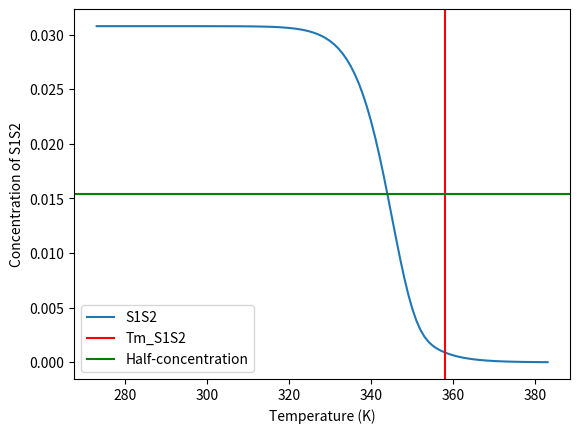
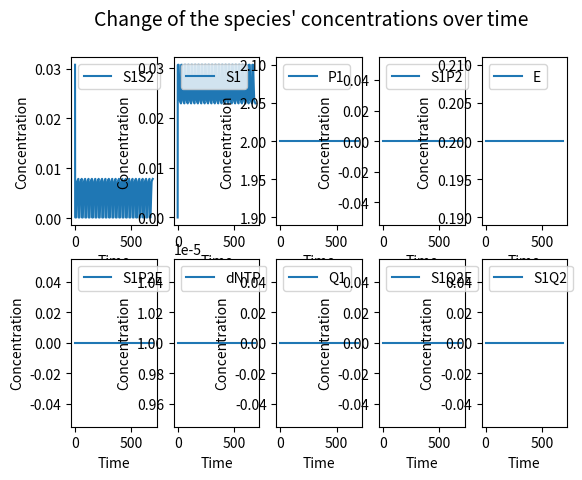
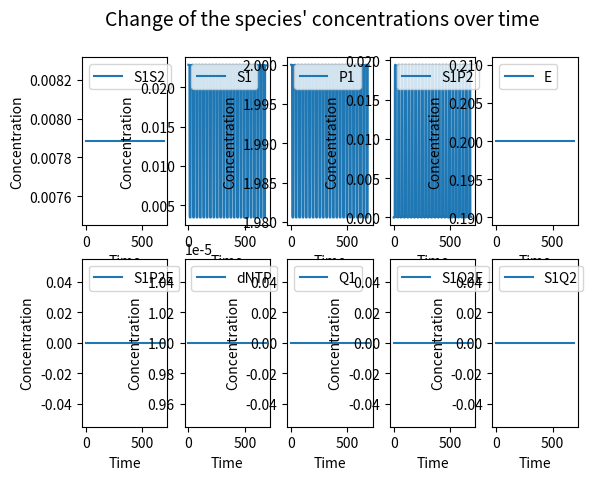
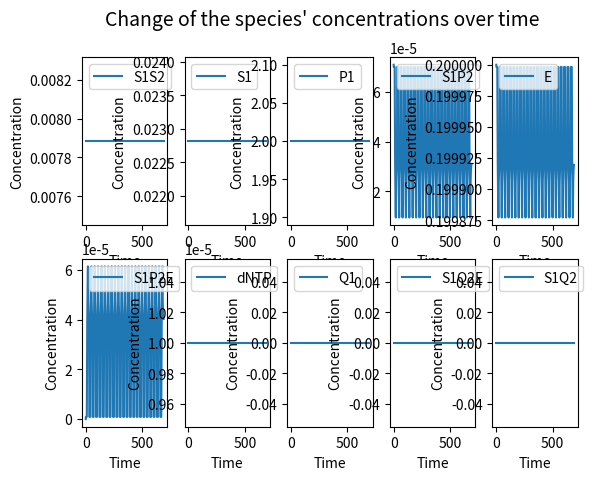
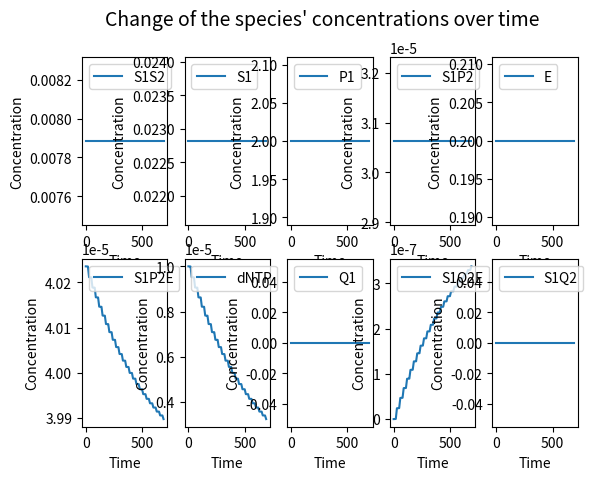
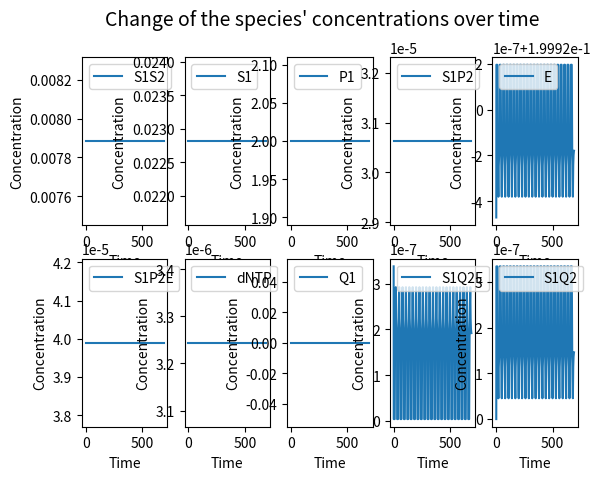
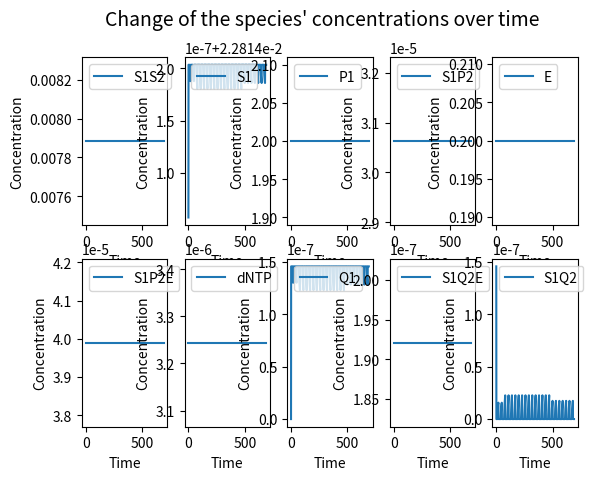
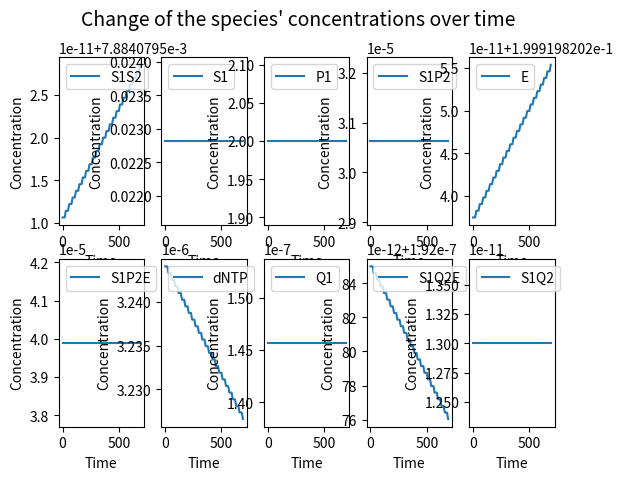

Here is the Python script that generated these plots, in order:
"""
This application visualizes primer binding and misbinding to a substrate, creating substrate-primer products.
"S" stands for the concentration of the substrate, "P" and "SP" for the concentration of the primer and the bound state of the substrate and primer.
The concentrations for all the above mentioned species are given in mole/liter.
The k parameters (k1, k2, k3) are rate constants in binding and misbinding processes.
"""


from scipy.integrate import odeint

import matplotlib.pyplot as plt

import numpy as np



species = ["S1S2", "S1", "S2", "P1", "P2", "S1P2", "S2P1", "E", "S1P2E", "S2P1E", "dNTP", "Q1", "Q2", "S1Q2E", "S2Q1E", "S1Q2", "S2Q1"]


values = [0 for i in range(17)]


values[0] = 3.0769e-2       # concentration of plasmid (S1S2) in uM
values[1] = 0               # concentration of S1 in uM
values[2] = 0               # concentration of S2 in uM



values[3] = 2             # concentration of P1 in uM
values[4] = 2            # concentration of P2 in uM

values[5] = 0               # concentration of S1P2
values[6] = 0               # concentration of S2P1
values[7] = 0.2             # concentration of E in uM
values[8] = 0               # concentration of S1P2E
values[9] = 0               # concentration of S2P1E
#values[10] = 200           # concentration of dNTP in uM

values[10] = 0.00001

values[11] = 0              # concentration of Q1
values[12] = 0              # concentration of Q2
values[13] = 0              # concentration of S1Q2E
values[14] = 0              # concentration of S2Q1E
values[15] = 0              # concentration of S2Q1
values[16] = 0              # concentration of S1Q2


initial_dNTP = values[10]

initial_fixed = values

functions_name = ["denaturation", "primer_binding_1", "polymerase_binding_1", "primer_ext_1", "polymerase_binding_2", "primer_binding_2", "primer_ext_2"]

Tden = 369.15               # 96 degree

Tanneal = 303.15            # 30 degree


Text = 343.15               # 70 degree

tden = 10                   # seconds
tanneal = 10                # seconds
text = 10                   # seconds


total = tden + tanneal + text

number_cycles = 23

steps = 1


amplicon_length = 1000
primer_length = 15

n = 10

extended_primer = primer_length + n

extended_length = amplicon_length - extended_primer

time = np.linspace(0, number_cycles * (tden + tanneal + text), number_cycles * (tden + tanneal + text) * steps)  # for every second "steps" points are distinguished

number_time_points = total * steps * number_cycles



# 1 entropy unit = 4.184 J/ K m


Tm_S1S2 = 358.15                # 85 degrees

Tm_primer = 308.15              # 35 degrees

Tm_extended_primer = 313.15     # 40 degree

Tm_enzyme = 353.15              # 80 degree


#dS = -1256.0395 # j/m

dS = - 52.7184e-2


#dS = - 1




R = 8.314e-3        # Gas contant in  J / K mol

#kB = 1.38064852e-23  # Boltzmann constant



def celsius_to_Kelvin(x):

    return x + 273.15



def clipping(x):

    return np.clip(x, a_min= -1e+14, a_max= 1e+14)




def number_of_molecules(x):

    """This function calculates the number of molecules with given concentration in uM in a 50 ul tube"""

    umol_per_ul = x * 1e-6     # 1 uM = 1e-6 mol/l    which is equal to 1e-6 umol/ul

    umol = umol_per_ul * 50       # number of umol in a 50 ul tube

    molecules = umol * 6.022140857 * 1e+17     # in 1 mol there is 6.022140857 * 1e+23 molecules  -> in 1 umol there is 6.022140857 * 1e+23 * 10e-6 = 6.022140857 * 1e+17

    return molecules


def total_molecule_length(x, y):

    """This function calculates the summary of the lengths of every molecules within a species in nucleotides"""

    return number_of_molecules(x) * y





def all_nucleotide(values):

    length = [2 * amplicon_length, amplicon_length, amplicon_length, primer_length, primer_length, amplicon_length + primer_length, amplicon_length + primer_length, 0, amplicon_length + primer_length, amplicon_length + primer_length, 1, extended_primer, extended_primer, amplicon_length + extended_primer,  amplicon_length + extended_primer, amplicon_length + extended_primer, amplicon_length + extended_primer]

    total_number = 0

    for i in range(len(values)):


        total_number = total_number + total_molecule_length(values[i], length[i])



    return total_number




def taq_nt_per_s(temperature):

    """This function calculates the speed of Taq DNA ploymerase, temperature is given in degree Celsius"""




    first_interval = np.linspace(0, 0.25, (22 - 0 + 1))
    second_interval = np.linspace(0.25, 1.5, (37 - 22 + 1))
    third_interval = np.linspace(1.5, 24, (55 - 37 + 1))
    forth_interval = np.linspace(24, 60, (70 - 55 + 1))
    fifth_interval = np.linspace(60, 150, (75 - 70 + 1))
    sixth_interval = np.full((1, (79 - 75)), 150)
    seventh_interval = np.linspace(150, 0, (90 - 80 + 1))



    interval_values = np.concatenate((first_interval, second_interval, third_interval, forth_interval, fifth_interval), axis=None)


    nt_per_s = np.concatenate((np.unique(interval_values), sixth_interval, seventh_interval) , axis=None)


    taq_temperature = np.linspace(celsius_to_Kelvin(0), celsius_to_Kelvin(90), (90 - 0 + 1))


    #
    # plt.suptitle("Tempretaure dependency of Taq polymerase" , fontsize = 14)
    #
    # plt.plot(taq_temperature, nt_per_s)
    #
    # plt.xlabel("Temperature (K)")
    #
    # plt.ylabel("Incorporated nucleotide per second")
    #
    # plt.show()


    if ((temperature >= celsius_to_Kelvin(0)) and (temperature <= celsius_to_Kelvin(90))):

        taq_index = list(taq_temperature).index(temperature)

        #print("The number of nt incorporated by taq polymerase at", temperature, "is", nt_per_s[taq_index])

        return nt_per_s[taq_index]


    else:

        #print("The number of nt incorporated by taq polymerase at", temperature, "is", 0)

        return 0



def denaturation(values, t, T, dGs):


    S1S2 = values[0]
    S1 = values[1]
    S2 = values[2]


    kf1 = 1


    exponent_1 = dGs[0]/(R*T)

    exponent_1 = np.clip(exponent_1, a_min= None,  a_max= 29.9336 )

    kr1 = kf1 * np.exp(exponent_1)

    kr1 = clipping(kr1)

    # if np.abs(kr1<1e-14):
    #     kr1 = 0


    rate_den = - kr1 * S1S2 + kf1 * S1 * S2

    rate_den = clipping(rate_den)


    y = np.zeros(17)

    y[0] = rate_den

    y[1] = -rate_den

    y[2] = -rate_den



    return y



def primer_binding_1(values, t, T, dGs):


    """
    Describes the differential equations for S, P and SP in a dynamic biological reaction
    Args:
        values: value of S, P and SP after t time period
        t: time period
        k1: rate constant for binding ( S + P -> SP)
        k2: rate constant for dissociation ( SP -> S + P)
    Returns:
        An array with the result of the differential equations for S, P and SP over t time
    """


    S1 = values[1]
    S2 = values[2]
    P1 = values[3]
    P2 = values[4]
    S1P2 = values[5]
    S2P1 = values[6]


    kf2 = 1



    exponent_2a = dGs[1]/(R*T)

    exponent_2a = np.clip(exponent_2a, a_min= None, a_max= 29.9336)

    kr2a = kf2 * np.exp(exponent_2a)

    kr2a = clipping(kr2a)

    # if np.abs(kr2a < 1e-14):
    #     kr2a = 0

    rate_S1P2_bind = kf2 * S1 * P2 - kr2a * S1P2

    rate_S1P2_bind = clipping(rate_S1P2_bind)

    exponent_2b = dGs[1]/(R*T)

    exponent_2b = np.clip(exponent_2b, a_min= None, a_max= 29.9336)

    kr2b = kf2 * np.exp(exponent_2b)

    kr2b = clipping(kr2b)

    #
    # if np.abs(kr2b < 1e-14):
    #     kr2b = 0


    rate_S2P1_bind = kf2 * S2 * P1 - kr2b * S2P1


    rate_S2P1_bind = clipping(rate_S2P1_bind)

    y = np.zeros(17)


    y[1] = - rate_S1P2_bind
    y[2] = - rate_S2P1_bind
    y[3] = - rate_S2P1_bind
    y[4] = - rate_S1P2_bind
    y[5] = rate_S1P2_bind
    y[6] = rate_S2P1_bind


    return y



def primer_binding_2(values, t, T, dGs):


    """
    Describes the differential equations for S, P and SP in a dynamic biological reaction
    Args:
        values: value of S, P and SP after t time period
        t: time period
        k1: rate constant for binding ( S + P -> SP)
        k2: rate constant for dissociation ( SP -> S + P)
    Returns:
        An array with the result of the differential equations for S, P and SP over t time
    """


    S1 = values[1]
    S2 = values[2]
    Q1 = values[11]
    Q2 = values[12]
    S1Q2 = values[15]
    S2Q1 = values[16]


    kf5 = 1

    exponent_5a = dGs[2]/(R*T)

    exponent_5a = np.clip(exponent_5a, a_min= None, a_max= 29.9336)

    kr5a = kf5 * np.exp(exponent_5a)

    kr5a = clipping(kr5a)

    # if np.abs(kr5a < 1e-14):
    #     kr5a = 0

    rate_S1Q2_bind = kf5 * S1 * Q2 - kr5a * S1Q2

    rate_S1Q2_bind = clipping(rate_S1Q2_bind)

    exponent_5b = dGs[2]/(R*T)

    exponent_5b = np.clip(exponent_5b, a_min= None, a_max= 29.9336)

    kr5b = kf5 * np.exp(exponent_5b)

    kr5b = clipping(kr5b)


    # if np.abs(kr5b < 1e-14):
    #     kr5b = 0

    rate_S2Q1_bind = kf5 * S2 * Q1 - kr5b * S2Q1

    rate_S2Q1_bind = clipping(rate_S2Q1_bind)

    y = np.zeros(17)


    y[1] = - rate_S1Q2_bind
    y[2] = - rate_S2Q1_bind
    y[11] = - rate_S2Q1_bind
    y[12] = - rate_S1Q2_bind
    y[15] = rate_S1Q2_bind
    y[16] = rate_S2Q1_bind


    return y



def polymerase_binding_1(values, t, T, dGs):


    S1P2 = values[5]
    S2P1 = values[6]
    E = values[7]
    S1P2E = values[8]
    S2P1E = values[9]


    kf3 = 1

    exponent_3a = dGs[3]/(R*T)

    exponent_3a = np.clip(exponent_3a, a_min= None, a_max= 29.9336)

    kr3a = kf3 * np.exp(exponent_3a)

    kr3a = clipping(kr3a)

    # if np.abs(kr3a<1e-14):
    #     kr3a = 0

    rate_poly_S1P2_bind = kf3 * S1P2 * E - kr3a * S1P2E

    rate_poly_S1P2_bind = clipping(rate_poly_S1P2_bind)

    exponent_3b = dGs[3]/(R*T)

    exponent_3b = np.clip(exponent_3b, a_min= None, a_max= 29.9336)


    kr3b = kf3 * np.exp(exponent_3b)

    kr3b = clipping(kr3b)
    #
    # if np.abs(kr3b<1e-14):
    #     kr3b = 0

    rate_poly_S2P1_bind = kf3 * S2P1 * E - kr3b * S2P1E

    rate_poly_S2P1_bind = clipping(rate_poly_S2P1_bind)

    enzyme_binding = - rate_poly_S1P2_bind - rate_poly_S2P1_bind

    enzyme_binding = clipping(enzyme_binding)


    y = np.zeros(17)

    y[5] = - rate_poly_S1P2_bind
    y[6] = - rate_poly_S2P1_bind
    y[7] = enzyme_binding
    y[8] = rate_poly_S1P2_bind
    y[9] = rate_poly_S2P1_bind


    return y



def polymerase_binding_2(values, t, T, dGs):


    S1Q2 = values[15]
    S2Q1 = values[16]
    E = values[7]
    S1Q2E = values[13]
    S2Q1E = values[14]


    kf4 = 1

    exponent_4a = dGs[3]/(R*T)

    exponent_4a = np.clip(exponent_4a, a_min= None, a_max= 29.9336)


    kr4a = kf4 * np.exp(exponent_4a)

    kr4a = clipping(kr4a)

    # if np.abs(kr4a<1e-14):
    #     kr4a = 0

    rate_poly_S1Q2_bind = kf4 * S1Q2 * E - kr4a * S1Q2E

    rate_poly_S1Q2_bind = clipping(rate_poly_S1Q2_bind)



    exponent_4b = dGs[3]/(R*T)

    exponent_4b = np.clip(exponent_4b, a_min= None, a_max= 29.9336)

    kr4b = kf4 * np.exp(exponent_4b)

    kr4b = clipping(kr4b)

    # if np.abs(kr4b<1e-14):
    #     kr4b = 0

    rate_poly_S2Q1_bind = kf4 * S2Q1 * E - kr4b * S2Q1E

    rate_poly_S2Q1_bind = clipping(rate_poly_S2Q1_bind)

    enzyme = - rate_poly_S1Q2_bind - rate_poly_S2Q1_bind

    enzyme = clipping(enzyme)


    y = np.zeros(17)

    y[15] = - rate_poly_S1Q2_bind
    y[16] = - rate_poly_S2Q1_bind
    y[7] = enzyme
    y[13] = rate_poly_S1Q2_bind
    y[14] = rate_poly_S2Q1_bind


    return y



def primer_ext_1(values, t, T, dGs):

    """ The primer is extended by a few nucleotides to ensure the primer binding
        to the substrate without dissociation when reaching the extension temperature

        In this model 99.5 % of the primer - substrate complexes stay together, while 0.5 % of them will melt
        at the extension temperature"""


    S1P2E = values[8]
    S2P1E = values[9]
    dNTP = values[10]

    if (total_molecule_length(dNTP, 1)) >= (2 * n):


        #primer_ext_1.counter += 1


    #   S1P2E + n * dNTP -> S1Q2E
    #   S2P1E + n * dNTP -> S2Q1E

    #ce = 1000   # [dNTP/s] concentration of polymerase enzyme

        ce = taq_nt_per_s(T)

        rate_ext_1 = (ce / n) * S1P2E * dNTP

        rate_ext_1 = clipping(rate_ext_1)

        rate_ext_2 = ce / n * S2P1E * dNTP

        rate_ext_2 = clipping(rate_ext_2)

        nucleotide = - n * rate_ext_1 - n * rate_ext_2

        nucleotide = clipping(nucleotide)




        y = np.zeros(17)


        y[8] = - rate_ext_1    # concentration of S1P2E
        y[9] = - rate_ext_2   # concentration of S2P1E
        y[10] = nucleotide   # concentration of dNTP
        y[13] = rate_ext_1    # concentration of S1Q2E
        y[14] = rate_ext_2   # concentration of S2Q1E


        return y


    else:

        y = np.zeros(17)


        y[8] = S1P2E    # concentration of S1P2E
        y[9] = S2P1E   # concentration of S2P1E
        y[10] = dNTP   # concentration of dNTP
        #y[13] = 0    # concentration of S1Q2E
        #y[14] = 0   # concentration of S2Q1E




def primer_ext_2(values, t, T, dGs):



    S1Q2E = values[13]
    S2Q1E = values[14]
    dNTP = values[10]

    if total_molecule_length(dNTP, 1) >= (2 * extended_length):

       # primer_ext_2.counter += 1


        #ce_Q = 1000         # enzyme concentration

        ce_Q = taq_nt_per_s(T)

        # reaction: S1Q2E + extended_length * dNTP ---> S1S2 + E

        rate_ext_Q1 = (ce_Q / extended_length) * S1Q2E * dNTP

        rate_ext_Q1 = clipping(rate_ext_Q1)


        # reaction: S2Q1E + extended_length * dNTP ---> S1S2 + E

        rate_ext_Q2 = (ce_Q / extended_length) * S2Q1E * dNTP

        rate_ext_Q2 = clipping(rate_ext_Q2)


        nucleotide_Q = - extended_length * rate_ext_Q1 - extended_length * rate_ext_Q2

        nucleotide_Q = clipping(nucleotide_Q)

        primer_ext_2.counter += 1

        y = np.zeros(17)

        y[0] = rate_ext_Q1 + rate_ext_Q2
        y[7] = rate_ext_Q1 + rate_ext_Q2
        y[10] = nucleotide_Q                            # concentration of dNTP
        y[13] = - rate_ext_Q1                           # concentration of S1Q2E
        y[14] = - rate_ext_Q2                           # concentration of S2Q1E


        return y

    else:

        y = np.zeros(17)

        y[10] = dNTP                           # concentration of dNTP
        y[13] = S1Q2E                         # concentration of S1Q2E
        y[14] = S2Q1E                          # concentration of S2Q1E



def PCR_reaction(values, t, T, dGs):

    summary = denaturation(values, t, T, dGs) + primer_binding_1(values, t, T, dGs) + primer_binding_2(values, t, T, dGs) + polymerase_binding_1(values, t, T, dGs) + polymerase_binding_2(values, t, T, dGs) + primer_ext_1(values, t, T, dGs) + primer_ext_2(values, t, T, dGs)

    summary = clipping(summary)

    # summary[np.abs(summary) < 1e-14] = 0

    return summary



def new_dntp():

    used_dntp = primer_ext_1.counter * 2 * n + primer_ext_2.counter * 2 * extended_length

    return used_dntp



def S1S2_dS(values):


    functions = [denaturation, primer_binding_1, polymerase_binding_1, primer_ext_1, primer_ext_2, polymerase_binding_2, primer_binding_2]

    dGs = [0,0,0,0]

    primer_ext_1.counter = 0

    primer_ext_2.counter = 0


    time_den_S1S2 = np.linspace(0, tden, tden)

    S1S2_den_result = []

    S1S2_denature_temp = np.linspace(celsius_to_Kelvin(0), celsius_to_Kelvin(110), 111)     # Temperature scale between 0 and 110 degree Celsius



    for i in range(len(S1S2_denature_temp)):


        dGs[0] = (Tm_S1S2 - S1S2_denature_temp[i]) * dS

        dGs = np.clip(dGs, a_min=None, a_max=1e+14)

        integration_den = odeint(functions[0], values, time_den_S1S2, args=(S1S2_denature_temp[i], dGs))

        S1S2_den_result.append(integration_den[-1, 0])       # storing the concentration of S1S2 at the end of denaturation in this variable

        values = initial_fixed                               # the initial concentrations will be used in the next cycle at a different temperature



    half_value = initial_fixed[0]/2

    closest_value = 100             # initialized the smallest difference in a high number

    for i in range(len(S1S2_den_result)):

        if closest_value > np.abs(S1S2_den_result[i] - half_value):

            closest_value = S1S2_den_result[i]


    index_temp = S1S2_den_result.index(closest_value)

    print(" Actual melting temperature:", S1S2_denature_temp[index_temp],"\n","Half-concentration of the initial S1S2:", initial_fixed[0]/2,"\n","The closest S1S2 concentration based on integer temperature (Celsius):", closest_value)

    plt.plot(S1S2_denature_temp, S1S2_den_result)

    plt.axvline(x=Tm_S1S2, color = "r")

    plt.axhline(y=(initial_fixed[0]/2), color = "g")

    plt.xlabel("Temperature (K)")

    plt.ylabel("Concentration of S1S2")

    plt.legend(["S1S2", "Tm_S1S2", "Half-concentration"])

    plt.show()


    return S1S2_denature_temp[index_temp]





def individual_integration(values):


    functions = [denaturation, primer_binding_1, polymerase_binding_1, primer_ext_1, polymerase_binding_2, primer_binding_2, primer_ext_2]

    concentration = np.empty((number_time_points, 17))

    dGs = [0,0,0,0]

    primer_ext_1.counter = 0

    primer_ext_2.counter = 0

    for n in range(len(functions)):



        before_nt_number = all_nucleotide(values)


        for i in range(number_cycles):


            dGs[0] = (Tm_S1S2 - Tden) * dS

            dGs[1] = (Tm_primer - Tden) * dS

            dGs[2] = (Tm_extended_primer - Tden) * dS

            #dGs[3] = ((20 * Tm_primer * dS) / primer_length) - Tden * dS

            dGs[3] = (Tm_enzyme - Tden) * dS

            dGs = np.clip(dGs, a_min=None, a_max=1e+14)

            #print("dGs_den", dGs)


            integration_den = odeint(functions[n], values, time[(total * i * steps): ((total * i + tden) * steps)], args=(Tden, dGs))

            concentration[(total * i * steps): ((total * i + tden) * steps)] = integration_den


            dGs[0] = (Tm_S1S2 - Tanneal) * dS

            dGs[1] = (Tm_primer - Tanneal) * dS

            dGs[2] = (Tm_extended_primer - Tanneal) * dS

            #dGs[3] = ((20 * Tm_primer * dS) / primer_length) - Tanneal * dS

            dGs[3] = (Tm_enzyme - Tanneal) * dS

            dGs = np.clip(dGs, a_min=None, a_max=1e+14)

            #print("dGs_anneals", dGs)



            integration_anneal = odeint(functions[n], integration_den[-1], time[((total * i + tden) * steps) - 1: ((total * i + tden + tanneal) * steps)], args=(Tanneal, dGs))

            concentration[((total * i + tden) * steps) - 1: ((total * i + tden + tanneal) * steps)] = integration_anneal



            dGs[0] = (Tm_S1S2 - Text) * dS

            dGs[1] = (Tm_primer - Text) * dS

            dGs[2] = (Tm_extended_primer - Text) * dS

            #dGs[3] = ((20 * Tm_primer * dS) / primer_length) - Text * dS

            dGs[3] = (Tm_enzyme - Text) * dS

            dGs = np.clip(dGs, a_min=None, a_max=1e+14)

            #print("dGs_text", dGs)

            integration_ext = odeint(functions[n], integration_anneal[-1], time[((total * i + tden + tanneal) * steps) - 1: (total * (i + 1) * steps)], args=(Text, dGs))

            concentration[((total * i + tden + tanneal) * steps) - 1: (total * (i + 1) * steps)] = integration_ext


            values = integration_ext[-1]

        print("The concentration of the 17 species after", functions_name[n], "is added to the process individually:", values)


        after_nt_number = all_nucleotide(values)

        print("The difference in nt number after", functions_name[n], ":", before_nt_number - after_nt_number, "\n")


        plt.figure(1)

        plt.suptitle("Change of the species' concentrations over time" , fontsize = 14)

        plots = [0, 1, 3, 5, 7, 8, 10, 11, 13, 15]


        for i in range(10):

            plt.subplot(2, 5, i+1)


            plt.plot(time, concentration[:, plots[i]])


            plt.legend([species[plots[i]]], loc='upper left', prop={'size':10})

            plt.xlabel("Time")
            plt.ylabel("Concentration")


        plt.show()


    #the created values will be used in the next function


    #print("The concentration of the 17 species at the end of the process:", values)

    return values





def a(values, t, T, dGs):

    return denaturation(values, t, T, dGs)


def b(values, t, T, dGs):

    return denaturation(values, t, T, dGs) + primer_binding_1(values, t, T, dGs)


def c(values, t, T, dGs):

    return denaturation(values, t, T, dGs) + primer_binding_1(values, t, T, dGs) + polymerase_binding_1(values, t, T, dGs)


def d(values, t, T, dGs):

    return denaturation(values, t, T, dGs) + primer_binding_1(values, t, T, dGs) + polymerase_binding_1(values, t, T, dGs) + primer_ext_1(values, t, T, dGs)



def e(values, t, T, dGs):

    return denaturation(values, t, T, dGs) + primer_binding_1(values, t, T, dGs) + polymerase_binding_1(values, t, T, dGs) + primer_ext_1(values, t, T, dGs) + polymerase_binding_2(values, t, T, dGs)




def f(values, t, T, dGs):

    return denaturation(values, t, T, dGs) + primer_binding_1(values, t, T, dGs) + polymerase_binding_1(values, t, T, dGs) + primer_ext_1(values, t, T, dGs) + polymerase_binding_2(values, t, T, dGs) + primer_binding_2(values, t, T, dGs)



def g(values, t, T, dGs):

    return denaturation(values, t, T, dGs) + primer_binding_1(values, t, T, dGs) + polymerase_binding_1(values, t, T, dGs) + primer_ext_1(values, t, T, dGs) + polymerase_binding_2(values, t, T, dGs) +  primer_binding_2(values, t, T, dGs) + primer_ext_2(values, t, T, dGs)


def iterative_integration(values, number):



    all_summaries = [a,b,c, d,e,f,g]

    for n in range(number):


        concentration = np.empty((number_time_points, 17))

        dGs = [0,0,0,0]

        primer_ext_1.counter = 0

        primer_ext_2.counter = 0

        before_nt_number = all_nucleotide(values)


        for i in range(number_cycles):


            dGs[0] = (Tm_S1S2 - Tden) * dS

            dGs[1] = (Tm_primer - Tden) * dS

            dGs[2] = (Tm_extended_primer - Tden) * dS

            #dGs[3] = ((20 * Tm_primer * dS) / primer_length) - Tden * dS

            dGs[3] = (Tm_enzyme - Tden) * dS

            dGs = np.clip(dGs, a_min=None, a_max=1e+14)

            #print("dGs_den", dGs)


            integration_den = odeint(all_summaries[n], values, time[(total * i * steps): ((total * i + tden) * steps)], args=(Tden, dGs))

            concentration[(total * i * steps): ((total * i + tden) * steps)] = integration_den

            dGs[0] = (Tm_S1S2 - Tanneal) * dS

            dGs[1] = (Tm_primer - Tanneal) * dS

            dGs[2] = (Tm_extended_primer - Tanneal) * dS

            #dGs[3] = ((20 * Tm_primer * dS) / primer_length) - Tanneal * dS

            dGs[3] = (Tm_enzyme - Tanneal) * dS

            dGs = np.clip(dGs, a_min=None, a_max=1e+14)

            #print("dGs_anneals", dGs)

            integration_anneal = odeint(all_summaries[n], integration_den[-1], time[((total * i + tden) * steps) - 1: ((total * i + tden + tanneal) * steps)], args=(Tanneal, dGs))

            concentration[((total * i + tden) * steps) - 1: ((total * i + tden + tanneal) * steps)] = integration_anneal

            dGs[0] = (Tm_S1S2 - Text) * dS

            dGs[1] = (Tm_primer - Text) * dS

            dGs[2] = (Tm_extended_primer - Text) * dS

            #dGs[3] = ((20 * Tm_primer * dS) / primer_length) - Text * dS

            dGs[3] = (Tm_enzyme - Text) * dS

            dGs = np.clip(dGs, a_min=None, a_max=1e+14)

            #print("dGs_text", dGs)

            integration_ext = odeint(all_summaries[n], integration_anneal[-1], time[((total * i + tden + tanneal) * steps) - 1: (total * (i + 1) * steps)], args=(Text, dGs))

            concentration[((total * i + tden + tanneal) * steps) - 1: (total * (i + 1) * steps)] = integration_ext


            values = integration_ext[-1]

        print("The concentration of the 17 species after", functions_name[n],  "is added to the process iteratively:", values)


        after_nt_number = all_nucleotide(values)

        print("The difference in nt number after", functions_name[n], ":", before_nt_number - after_nt_number, "\n")


        plt.figure(1)

        plt.suptitle("Change of the species' concentrations over time" , fontsize = 14)

        plots = [0, 1, 3, 5, 7, 8, 10, 11, 13, 15]


        for i in range(10):

            plt.subplot(2, 5, i+1)


            plt.plot(time, concentration[:, plots[i]])


            plt.legend([species[plots[i]]], loc='upper left', prop={'size':10})

            plt.xlabel("Time")
            plt.ylabel("Concentration")


        plt.show()

        values = initial_fixed


    return integration_ext[-1]



def only_one_integration(values, number):

    number = number - 1


    functions_plus = [denaturation, primer_binding_1, polymerase_binding_1, primer_ext_1, polymerase_binding_2, primer_binding_2, primer_ext_2, PCR_reaction]

    functions_plus_name = ["denaturation", "primer_binding_1", "polymerase_binding_1", "primer_ext_1", "polymerase_binding_2", "primer_binding_2", "primer_ext_2", "PCR_reaction"]


    concentration = np.empty((number_time_points, 17))

    dGs = [0,0,0,0]

    primer_ext_1.counter = 0

    primer_ext_2.counter = 0

    before_nt_number = all_nucleotide(values)


    for i in range(number_cycles):


        dGs[0] = (Tm_S1S2 - Tden) * dS

        dGs[1] = (Tm_primer - Tden) * dS

        dGs[2] = (Tm_extended_primer - Tden) * dS

        #dGs[3] = ((20 * Tm_primer * dS) / primer_length) - Tden * dS

        dGs[3] = (Tm_enzyme - Tden) * dS

        dGs = np.clip(dGs, a_min=None, a_max=1e+14)

        #print("dGs_den", dGs)




        integration_den = odeint(functions_plus[number], values, time[(total * i * steps): ((total * i + tden) * steps)], args=(Tden, dGs))

        concentration[(total * i * steps): ((total * i + tden) * steps)] = integration_den

        dGs[0] = (Tm_S1S2 - Tanneal) * dS

        dGs[1] = (Tm_primer - Tanneal) * dS

        dGs[2] = (Tm_extended_primer - Tanneal) * dS

        #dGs[3] = ((20 * Tm_primer * dS) / primer_length) - Tanneal * dS

        dGs[3] = (Tm_enzyme - Tanneal) * dS

        dGs = np.clip(dGs, a_min=None, a_max=1e+14)

        #print("dGs_anneals", dGs)

        integration_anneal = odeint(functions_plus[number], integration_den[-1], time[((total * i + tden) * steps) - 1: ((total * i + tden + tanneal) * steps)], args=(Tanneal, dGs))

        concentration[((total * i + tden) * steps) - 1: ((total * i + tden + tanneal) * steps)] = integration_anneal

        dGs[0] = (Tm_S1S2 - Text) * dS

        dGs[1] = (Tm_primer - Text) * dS

        dGs[2] = (Tm_extended_primer - Text) * dS

        #dGs[3] = ((20 * Tm_primer * dS) / primer_length) - Text * dS

        dGs[3] = (Tm_enzyme - Text) * dS

        dGs = np.clip(dGs, a_min=None, a_max=1e+14)

        #print("dGs_text", dGs)

        integration_ext = odeint(functions_plus[number], integration_anneal[-1], time[((total * i + tden + tanneal) * steps) - 1: (total * (i + 1) * steps)], args=(Text, dGs))

        concentration[((total * i + tden + tanneal) * steps) - 1: (total * (i + 1) * steps)] = integration_ext


        values = integration_ext[-1]




    print("The concentration of the 17 species at the end of", functions_plus_name[number], ":", values)

    after_nt_number = all_nucleotide(values)

    print("The difference in nt number after", functions_plus_name[number], ":", before_nt_number - after_nt_number, "\n")


    #Plotting the concentrartions over time

    plt.figure(1)

    plt.suptitle("Change of the species' concentrations over time" , fontsize = 14)

    plots = [0, 1, 3, 5, 7, 8, 10, 11, 13, 15]


    for i in range(10):

        plt.subplot(2, 5, i+1)


        plt.plot(time, concentration[:, plots[i]])


        plt.legend([species[plots[i]]], loc='upper left', prop={'size':10})

        plt.xlabel("Time")
        plt.ylabel("Concentration")



    plt.show()


    return values




if __name__ == '__main__':




    S1S2_dS(values)




    #iterative_integration(values, 3)

    individual_integration(values)

    #only_one_integration(values, 8)
